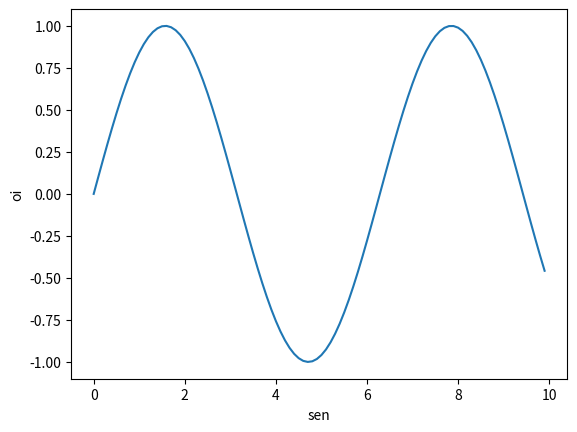

Here is the Python script that generated this plot:
import matplotlib.pyplot as plt
import numpy as np

pts = 1000
eixo_x = []
eixo_y = []
x = 0

for pts in range (0, 100):
    eixo_x.append(x)
    eixo_y.append(np.sin(x))
    x += .1

plt.plot(eixo_x, eixo_y)
plt.show()
plt.xlabel("sen")
plt.ylabel("oi")
